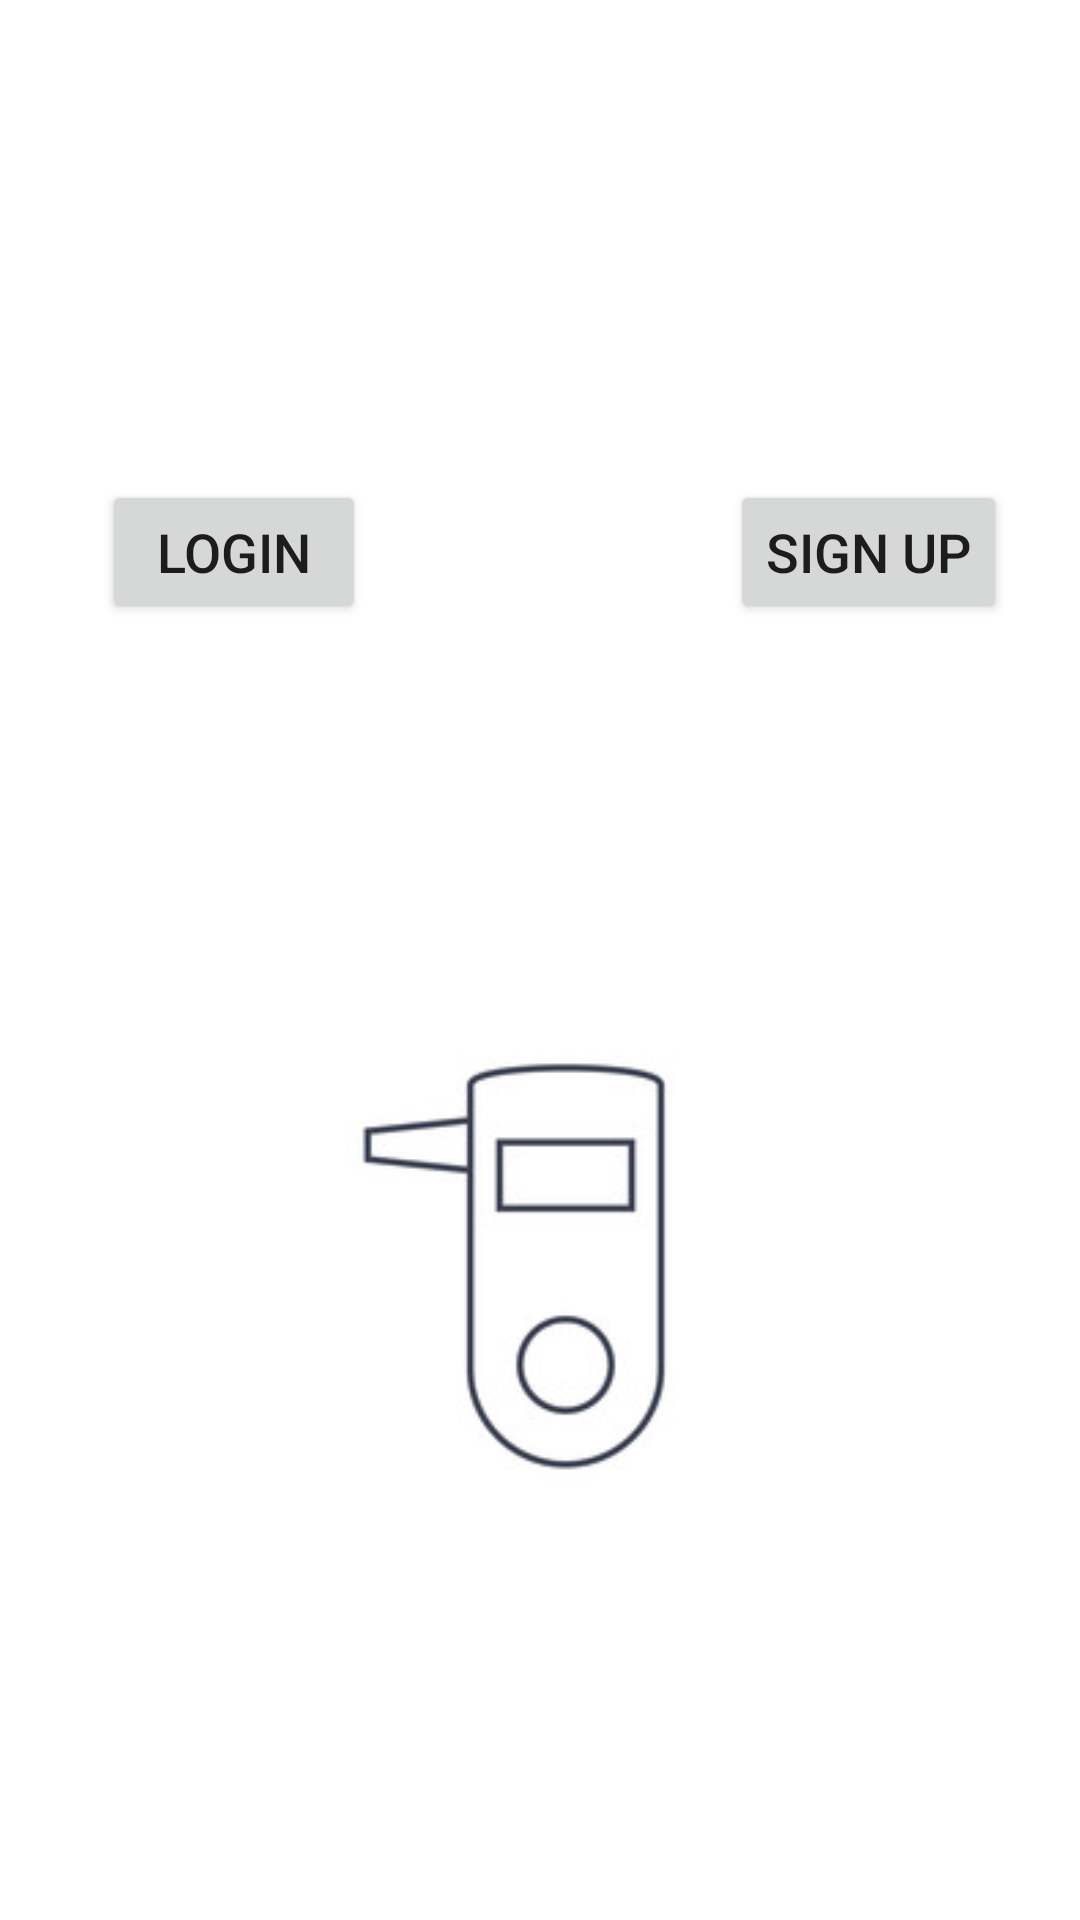

Reconstruct the res/layout file that produces this screen, plus the resources it refers to.
<!-- AndroidManifest.xml: application theme Theme.TheBreathalizer -->
<!-- res/layout/activity_guest_user.xml -->
<?xml version="1.0" encoding="utf-8"?>
<androidx.constraintlayout.widget.ConstraintLayout xmlns:android="http://schemas.android.com/apk/res/android"
    xmlns:app="http://schemas.android.com/apk/res-auto"
    xmlns:tools="http://schemas.android.com/tools"
    android:layout_width="match_parent"
    android:layout_height="match_parent"
    android:background="@drawable/the_breathalizer_background"
    tools:context=".GuestUserActivity">

    <TextView
        android:id="@+id/WelcomeTextView"
        android:layout_width="match_parent"
        android:layout_height="wrap_content"
        android:gravity="center"
        android:text="Welcome Guest!"
        android:textColor="@color/white"
        android:textSize="30dp"
        app:layout_constraintBottom_toBottomOf="parent"
        app:layout_constraintEnd_toEndOf="parent"
        app:layout_constraintHorizontal_bias="0.0"
        app:layout_constraintStart_toStartOf="parent"
        app:layout_constraintTop_toTopOf="parent"
        app:layout_constraintVertical_bias="0.056" />

    <TextView
        android:layout_width="wrap_content"
        android:layout_height="wrap_content"
        android:layout_marginStart="16dp"
        android:layout_marginBottom="20dp"
        android:text="Already a user?"
        android:textColor="@color/white"
        android:textSize="20dp"
        app:layout_constraintBottom_toTopOf="@+id/SignUpGuestButton"
        app:layout_constraintStart_toStartOf="parent"
        app:layout_constraintTop_toBottomOf="@+id/WelcomeTextView"
        app:layout_constraintVertical_bias="1.0" />

    <Button
        android:id="@+id/LoginGuestButton"
        android:layout_width="wrap_content"
        android:layout_height="wrap_content"
        android:layout_marginTop="160dp"
        android:text="Login"
        android:textSize="18dp"
        app:layout_constraintEnd_toEndOf="parent"
        app:layout_constraintHorizontal_bias="0.125"
        app:layout_constraintStart_toStartOf="parent"
        app:layout_constraintTop_toTopOf="parent" />


    <TextView
        android:layout_width="wrap_content"
        android:layout_height="wrap_content"
        android:layout_marginBottom="20dp"
        android:text="New user?"
        android:textColor="@color/white"
        android:textSize="20dp"
        app:layout_constraintBottom_toTopOf="@+id/SignUpGuestButton"
        app:layout_constraintEnd_toEndOf="parent"
        app:layout_constraintHorizontal_bias="0.858"
        app:layout_constraintStart_toStartOf="parent"
        app:layout_constraintTop_toBottomOf="@+id/WelcomeTextView"
        app:layout_constraintVertical_bias="1.0" />

    <Button
        android:id="@+id/SignUpGuestButton"
        android:layout_width="wrap_content"
        android:layout_height="wrap_content"
        android:layout_marginTop="160dp"
        android:text="Sign Up"
        android:textSize="18dp"
        app:layout_constraintEnd_toEndOf="parent"
        app:layout_constraintHorizontal_bias="0.909"
        app:layout_constraintStart_toStartOf="parent"
        app:layout_constraintTop_toTopOf="parent" />

    <ImageButton
        android:id="@+id/BlowButton"
        android:textAlignment="inherit"
        android:layout_width="217dp"
        android:layout_height="240dp"
        android:layout_marginStart="97dp"
        android:layout_marginTop="104dp"
        android:layout_marginEnd="97dp"
        android:layout_marginBottom="107dp"
        android:background="#00FFFFFF"
        app:layout_constraintBottom_toBottomOf="parent"
        app:layout_constraintEnd_toEndOf="parent"
        app:layout_constraintStart_toStartOf="parent"
        app:layout_constraintTop_toBottomOf="@+id/SignUpGuestButton"
        app:srcCompat="@drawable/img" />

    <TextView
        android:id="@+id/textView"
        android:layout_width="wrap_content"
        android:layout_height="wrap_content"
        android:layout_marginTop="8dp"
        android:text="Press to Blow!"
        android:textColor="@color/white"
        android:textSize="30dp"
        app:layout_constraintBottom_toBottomOf="parent"
        app:layout_constraintEnd_toEndOf="parent"
        app:layout_constraintHorizontal_bias="0.497"
        app:layout_constraintStart_toStartOf="parent"
        app:layout_constraintTop_toBottomOf="@+id/BlowButton"
        app:layout_constraintVertical_bias="0.0" />

</androidx.constraintlayout.widget.ConstraintLayout>
<!-- resources referenced by this layout -->
<resources>
  <color name="white">#FFFFFFFF</color>
  <!-- drawable img: png bitmap (drawable-xxhdpi, 81609 bytes) -->
  <style name="Theme.TheBreathalizer" parent="Theme.MaterialComponents.DayNight.NoActionBar">
          
          <item name="colorPrimary">@color/purple_500</item>
          <item name="colorPrimaryVariant">@color/purple_700</item>
          <item name="colorOnPrimary">@color/white</item>
          
          <item name="colorSecondary">@color/teal_200</item>
          <item name="colorSecondaryVariant">@color/teal_700</item>
          <item name="colorOnSecondary">@color/black</item>
          
          <item name="android:statusBarColor" tools:targetApi="l">?attr/colorPrimaryVariant</item>
          
      </style>
  <color name="purple_500">#640000</color>
  <color name="purple_700">#000000</color>
  <color name="teal_200">#FF03DAC5</color>
  <color name="teal_700">#FF018786</color>
  <color name="black">#FF000000</color>
</resources>
